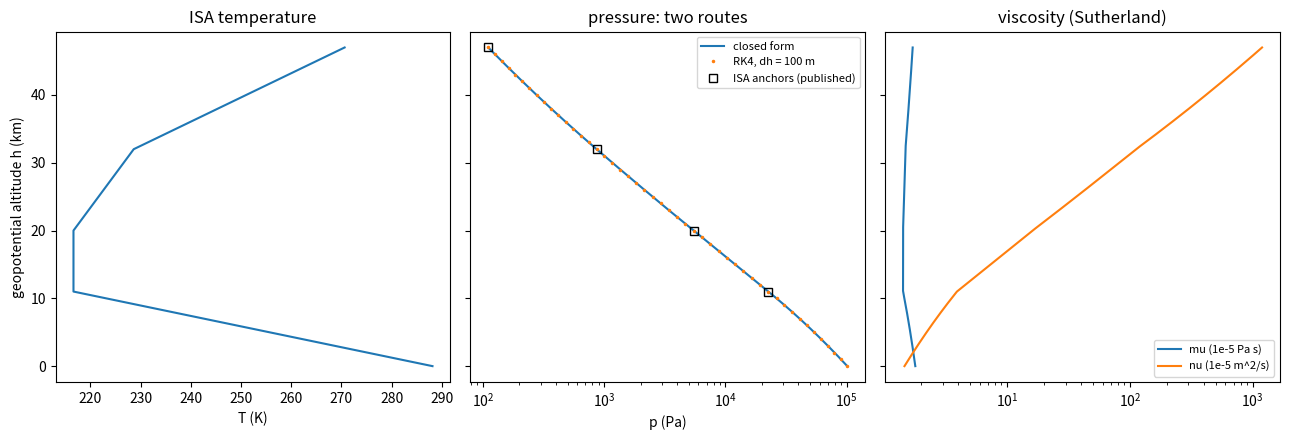

Recreate this plot in Python.
"""P08.01 Fluid Properties & Hydrostatics: reference solution.

What are the temperature, pressure, density and viscosity of the air the light aeroplane flies in
at 3000 m, and of the air a sounding rocket climbs through up to 47 km? This module builds the
International Standard Atmosphere (ISA) from one law of physics and one assumption:

* hydrostatic equilibrium, dp/dh = -rho g0 (a fluid at rest carries no shear stress, so the only
  force balancing the weight of a slab of air is the pressure difference across it);
* the ideal-gas law p = rho R T (`P07.01`), with the ISA's prescribed temperature profile T(h):
  piecewise linear in geopotential altitude h.

It computes the pressure two independent ways: the closed forms obtained by integrating the
hydrostatic equation by hand layer by layer (power law in a gradient layer, exponential in an
isothermal one), and a fixed-step RK4 integration of dp/dh = -g0 p / (R T(h)) that knows nothing
about the closed forms. Both are checked against the published ISA anchor values.

Also: Sutherland's law for the viscosity of air, the U-tube and inclined manometers, the pressure
at the bottom of an accelerating propellant tank, and Archimedes' principle checked by integrating
the pressure over the surface of a submerged sphere (liquid) and of a balloon (compressible ISA).

Units: SI throughout (m, s, kg, K, Pa). Altitudes are geopotential unless a name says geometric.

Run:  python solution.py [out_dir]     (prints the lesson's numbers, writes isa_atmosphere.png)
Test: AEFS_IMPL=solution pytest curriculum/phase-08/lesson-01-fluid-properties-hydrostatics
"""
from __future__ import annotations

import sys
from pathlib import Path
from typing import Callable

import numpy as np

# ---------------------------------------------------------------- constants (ISA, published)

G0 = 9.80665                 # m/s^2, standard gravity
R_AIR = 287.05287            # J/(kg K), specific gas constant of dry air used by the ISA
GAMMA = 1.4                  # ratio of specific heats of air
T0 = 288.15                  # K, sea-level temperature
P0 = 101325.0                # Pa, sea-level pressure
R_EARTH = 6356766.0          # m, the Earth radius used to define geopotential altitude
SUTH_C1 = 1.458e-6           # kg/(m s K^0.5), Sutherland constant for air
SUTH_S = 110.4               # K, Sutherland temperature for air

# Layer base geopotential altitudes (m) and lapse rates dT/dh (K/m), sea level to 47 km.
LAYER_BASES = np.array([0.0, 11000.0, 20000.0, 32000.0, 47000.0])
LAYER_LAPSE = np.array([-6.5e-3, 0.0, 1.0e-3, 2.8e-3])
H_TOP = 47000.0

# Water and air at 20 C (lesson-wide shared numbers).
RHO_WATER = 998.2            # kg/m^3
RHO_AIR_20C = 1.204          # kg/m^3


def _ret(a: np.ndarray):
    """Return a Python-friendly scalar for 0-d input, the array otherwise."""
    a = np.asarray(a)
    return a[()] if a.ndim == 0 else a


def _layer_index(h: np.ndarray) -> np.ndarray:
    """Index of the ISA layer containing each geopotential altitude h (0 <= h <= 47 km)."""
    h = np.asarray(h, dtype=float)
    if np.any(h < -1e-9) or np.any(h > H_TOP + 1e-9):
        raise ValueError("this model covers geopotential altitudes 0 to 47 000 m")
    return np.clip(np.searchsorted(LAYER_BASES, h, side="right") - 1, 0, len(LAYER_LAPSE) - 1)


def _base_temperatures() -> np.ndarray:
    """Temperature at the base of each layer, built by stepping the lapse rates up from T0."""
    Tb = [T0]
    for k in range(len(LAYER_LAPSE)):
        Tb.append(Tb[-1] + LAYER_LAPSE[k] * (LAYER_BASES[k + 1] - LAYER_BASES[k]))
    return np.array(Tb)


def layer_base_pressures() -> np.ndarray:
    """Pressure (Pa) at the base of each layer (0, 11, 20, 32, 47 km) from the closed forms of
    ``isa_pressure``, stepping up from P0 one layer at a time."""
    Tb = _base_temperatures()
    pb = [P0]
    for k in range(len(LAYER_LAPSE)):
        dh = LAYER_BASES[k + 1] - LAYER_BASES[k]
        a = LAYER_LAPSE[k]
        if a == 0.0:
            pb.append(pb[-1] * np.exp(-G0 * dh / (R_AIR * Tb[k])))
        else:
            pb.append(pb[-1] * (Tb[k + 1] / Tb[k]) ** (-G0 / (a * R_AIR)))
    return np.array(pb)


# ---------------------------------------------------------------- the standard atmosphere

def geopotential_altitude(z: np.ndarray) -> np.ndarray:
    """Geopotential altitude h = r0 z / (r0 + z) from geometric altitude z (m), r0 = 6 356 766 m.
    h is the height that has the same potential energy per unit mass at constant g0 as z has in the
    real inverse-square field, so dp/dh = -rho g0 holds exactly in h."""
    z = np.asarray(z, dtype=float)
    return _ret(R_EARTH * z / (R_EARTH + z))


def isa_temperature(h: np.ndarray) -> np.ndarray:
    """ISA temperature (K) at geopotential altitude h (m), 0-47 km: T = T_b + a (h - h_b) in the
    layer whose base is h_b, with lapse rates -6.5, 0, +1.0, +2.8 K/km."""
    h = np.asarray(h, dtype=float)
    k = _layer_index(h)
    Tb = _base_temperatures()
    return _ret(Tb[k] + LAYER_LAPSE[k] * (h - LAYER_BASES[k]))


def isa_pressure(h: np.ndarray) -> np.ndarray:
    """ISA pressure (Pa) at geopotential altitude h (m) from the closed-form integrals of
    dp/dh = -g0 p / (R T):

        gradient layer (a != 0):  p = p_b (T / T_b)^(-g0 / (a R))
        isothermal layer (a = 0): p = p_b exp(-g0 (h - h_b) / (R T_b))
    """
    h = np.asarray(h, dtype=float)
    k = _layer_index(h)
    Tb, pb = _base_temperatures(), layer_base_pressures()
    a = LAYER_LAPSE[k]
    T = Tb[k] + a * (h - LAYER_BASES[k])
    safe_a = np.where(a == 0.0, 1.0, a)
    p_grad = pb[k] * (T / Tb[k]) ** (-G0 / (safe_a * R_AIR))
    p_iso = pb[k] * np.exp(-G0 * (h - LAYER_BASES[k]) / (R_AIR * Tb[k]))
    return _ret(np.where(a == 0.0, p_iso, p_grad))


def isa_density(h: np.ndarray) -> np.ndarray:
    """ISA density (kg/m^3) from the ideal-gas law rho = p / (R T)."""
    return _ret(np.asarray(isa_pressure(h)) / (R_AIR * np.asarray(isa_temperature(h))))


def integrate_hydrostatic(h_max: float, dh: float, p_start: float = P0,
                          T_of_h: Callable[[np.ndarray], np.ndarray] | None = None) -> tuple[np.ndarray, np.ndarray]:
    """Integrate dp/dh = -g0 p / (R T(h)) from h = 0 (p = p_start) to h_max with classical RK4 at a
    fixed step dh. ``T_of_h`` defaults to ``isa_temperature``. This is the independent route: it
    uses the ODE only, not the closed forms. Choose dh so that the layer boundaries fall on steps
    (T(h) has kinks there; RK4 keeps fourth order only if no step straddles one).
    Returns (h, p) on the n + 1 nodes."""
    T_of_h = isa_temperature if T_of_h is None else T_of_h
    n = int(round(h_max / dh))
    if n < 1 or abs(n * dh - h_max) > 1e-9 * max(1.0, h_max):
        raise ValueError("h_max must be a whole number of steps dh")
    h = np.linspace(0.0, h_max, n + 1)
    p = np.empty(n + 1)
    p[0] = p_start

    def f(hh: float, pp: float) -> float:
        return -G0 * pp / (R_AIR * float(T_of_h(hh)))

    for i in range(n):
        hi, pi = h[i], p[i]
        k1 = f(hi, pi)
        k2 = f(hi + dh / 2, pi + dh / 2 * k1)
        k3 = f(hi + dh / 2, pi + dh / 2 * k2)
        k4 = f(hi + dh, pi + dh * k3)
        p[i + 1] = pi + dh / 6 * (k1 + 2 * k2 + 2 * k3 + k4)
    return h, p


def incompressible_pressure(h: np.ndarray, rho: float = 1.225, p_ref: float = P0) -> np.ndarray:
    """Hydrostatic pressure of a constant-density fluid: p = p_ref - rho g0 h (h up). Right for a
    liquid; for air it is the first term of the Taylor series of the ISA and fails with height."""
    return _ret(p_ref - rho * G0 * np.asarray(h, dtype=float))


def scale_height(T: float) -> float:
    """Pressure scale height H = R T / g0 (m) of an isothermal atmosphere: p falls by e every H."""
    return R_AIR * T / G0


# ---------------------------------------------------------------- viscosity

def sutherland_viscosity(T: np.ndarray) -> np.ndarray:
    """Dynamic viscosity of air (Pa s) by Sutherland's law, mu = C1 T^1.5 / (T + S), with
    C1 = 1.458e-6 kg/(m s K^0.5) and S = 110.4 K. Gas viscosity rises with temperature (molecules
    carry momentum between layers faster), unlike a liquid's."""
    T = np.asarray(T, dtype=float)
    if np.any(T <= 0):
        raise ValueError("temperature must be positive (K)")
    return _ret(SUTH_C1 * T ** 1.5 / (T + SUTH_S))


def kinematic_viscosity(h: np.ndarray) -> np.ndarray:
    """Kinematic viscosity nu = mu / rho (m^2/s) of ISA air at geopotential altitude h."""
    return _ret(np.asarray(sutherland_viscosity(isa_temperature(h))) / np.asarray(isa_density(h)))


# ---------------------------------------------------------------- manometers, tanks, buoyancy

def manometer_delta_p(dh: np.ndarray, rho_m: float = RHO_WATER, rho_f: float = RHO_AIR_20C,
                      angle_deg: float = 90.0, g: float = G0) -> np.ndarray:
    """Pressure difference (Pa) read by a U-tube manometer whose liquid (density rho_m) stands
    with a reading dh between the legs, measured along the tube; the legs are filled above the
    liquid by a fluid of density rho_f. For a tube inclined at angle_deg to the horizontal the
    vertical height is dh sin(angle): dp = (rho_m - rho_f) g dh sin(angle)."""
    return _ret((rho_m - rho_f) * g * np.asarray(dh, dtype=float) * np.sin(np.radians(angle_deg)))


def tank_bottom_pressure(p_ullage: float, rho: float, fill_height: float, accel: float = 0.0,
                         g: float = G0) -> float:
    """Pressure (Pa) at the outlet of a propellant tank whose liquid column of height fill_height
    sits under an ullage pressure p_ullage while the vehicle accelerates along its axis at accel
    (m/s^2, positive up). In the tank's frame the liquid feels an effective gravity g + accel, so
    the column adds rho (g + accel) fill_height. In free fall (accel = -g) it adds nothing."""
    return p_ullage + rho * (g + accel) * fill_height


def pressure_force_on_sphere(p_of_z: Callable[[np.ndarray], np.ndarray], z_c: float, radius: float,
                             n: int = 200) -> float:
    """Net vertical pressure force (N, positive up) on a sphere of the given radius centred at
    height z_c in a fluid at rest whose pressure is p_of_z(z), by integrating -p n dA over the
    surface with the midpoint rule on n polar bands:

        F_z = -sum p(z_c + R cos th) cos th * 2 pi R^2 sin th d th.

    This uses only the surface pressures; Archimedes' principle (F = weight of displaced fluid)
    is what it should reproduce."""
    th = (np.arange(n) + 0.5) * np.pi / n
    dth = np.pi / n
    z = z_c + radius * np.cos(th)
    p = np.asarray(p_of_z(z), dtype=float)
    return float(-np.sum(p * np.cos(th) * 2.0 * np.pi * radius ** 2 * np.sin(th)) * dth)


def displaced_weight(rho_of_z: Callable[[np.ndarray], np.ndarray], z_c: float, radius: float,
                     n: int = 2000, g: float = G0) -> float:
    """Weight (N) of the fluid a sphere displaces, integral of rho(z) g over its volume, by the
    midpoint rule on n horizontal discs of area pi (R^2 - (z - z_c)^2)."""
    s = -radius + (np.arange(n) + 0.5) * 2 * radius / n
    area = np.pi * (radius ** 2 - s ** 2)
    rho = np.asarray(rho_of_z(z_c + s), dtype=float)
    return float(np.sum(rho * g * area) * 2 * radius / n)


def observed_order(errors: np.ndarray, ratio: float = 2.0) -> np.ndarray:
    """Observed convergence orders log(e_k / e_{k+1}) / log(ratio) for grids refined by ``ratio``."""
    e = np.asarray(errors, dtype=float)
    return np.log(e[:-1] / e[1:]) / np.log(ratio)


# ---------------------------------------------------------------- the lesson's run

def main(out_dir: str | Path = ".") -> None:
    """Print the lesson's numbers and save isa_atmosphere.png."""
    import matplotlib
    matplotlib.use("Agg")
    import matplotlib.pyplot as plt

    out_dir = Path(out_dir)
    published = {11000.0: 22632.06, 20000.0: 5474.889, 32000.0: 868.019, 47000.0: 110.906}
    print("ISA anchors (published data) against the closed forms and RK4 (dh = 100 m):")
    h_rk, p_rk = integrate_hydrostatic(H_TOP, 100.0)
    print("   h (m)    T (K)    published p (Pa)  closed form (Pa)   RK4 (Pa)       rel. diff closed/published")
    for hh, pp in published.items():
        pc = float(isa_pressure(hh))
        pr = float(p_rk[int(round(hh / 100.0))])
        print(f"  {hh:6.0f}  {float(isa_temperature(hh)):7.2f}  {pp:14.3f}  {pc:14.3f}  {pr:14.3f}   {pc / pp - 1:+.1e}")
    print(f"rho(0) = {float(isa_density(0.0)):.5f} kg/m^3, rho(11 km) = {float(isa_density(11000.0)):.5f} kg/m^3 "
          f"(published 1.225, 0.36392)")
    print(f"mu(T0) = {float(sutherland_viscosity(T0)):.5e} Pa s (published 1.7894e-5)")

    h_cr = 3000.0
    T, p, rho = float(isa_temperature(h_cr)), float(isa_pressure(h_cr)), float(isa_density(h_cr))
    mu = float(sutherland_viscosity(T))
    print(f"\nlight aeroplane at {h_cr:.0f} m: T = {T:.2f} K, p = {p:.1f} Pa, rho = {rho:.4f} kg/m^3, "
          f"sigma = rho/rho0 = {rho / float(isa_density(0.0)):.4f}, mu = {mu:.4e} Pa s, nu = {mu / rho:.4e} m^2/s")
    print(f"  incompressible estimate p0 - rho0 g h = {float(incompressible_pressure(h_cr)):.1f} Pa "
          f"({float(incompressible_pressure(h_cr)) / p - 1:+.2%})")

    print("\nRK4 step study, error at 47 km against the closed form:")
    errs = []
    steps = [1000.0, 500.0, 250.0, 125.0]
    for dh in steps:
        _, pp = integrate_hydrostatic(H_TOP, dh)
        errs.append(abs(pp[-1] - float(isa_pressure(H_TOP))) / float(isa_pressure(H_TOP)))
        print(f"  dh = {dh:6.1f} m: relative error {errs[-1]:.3e}")
    print(f"  observed orders {np.array2string(observed_order(errs), precision=2)}")

    print(f"\nscale height at T0: {scale_height(T0):.0f} m; at 216.65 K: {scale_height(216.65):.0f} m")

    # manometer: 25 mm of water
    print(f"\nU-tube, 25.0 mm of water under air: {float(manometer_delta_p(0.025)):.2f} Pa; inclined at 10 deg, "
          f"the same pressure gives {0.025 / np.sin(np.radians(10.0)) * 1e3:.1f} mm along the tube")

    # propellant tank (LOX, typical density 1141 kg/m^3) under 3 g of thrust acceleration
    p_t = tank_bottom_pressure(3.0e5, 1141.0, 2.0, accel=2 * G0)
    print(f"LOX tank (1141 kg/m^3 typical), 2 m column, 3.0 bar ullage, 3 g total: outlet {p_t / 1e5:.3f} bar "
          f"(on the pad {tank_bottom_pressure(3.0e5, 1141.0, 2.0) / 1e5:.3f} bar)")

    # buoyancy: a 2 m radius helium balloon at 3000 m
    Rb = 2.0
    F = pressure_force_on_sphere(lambda z: isa_pressure(z), h_cr, Rb, n=400)
    W = displaced_weight(lambda z: isa_density(z), h_cr, Rb)
    print(f"balloon r = {Rb} m at {h_cr:.0f} m: surface-pressure force {F:.3f} N, displaced weight {W:.3f} N, "
          f"rho g V = {rho * G0 * 4 / 3 * np.pi * Rb ** 3:.3f} N")

    h = np.linspace(0.0, H_TOP, 471)
    fig, ax = plt.subplots(1, 3, figsize=(13, 4.5), sharey=True)
    ax[0].plot(isa_temperature(h), h / 1e3)
    ax[0].set_xlabel("T (K)")
    ax[0].set_ylabel("geopotential altitude h (km)")
    ax[0].set_title("ISA temperature")
    ax[1].semilogx(isa_pressure(h), h / 1e3, label="closed form")
    ax[1].semilogx(p_rk[::10], h_rk[::10] / 1e3, ".", ms=3, label="RK4, dh = 100 m")
    ax[1].semilogx(list(published.values()), np.array(list(published.keys())) / 1e3, "ks", mfc="none",
                   label="ISA anchors (published)")
    ax[1].set_xlabel("p (Pa)")
    ax[1].set_title("pressure: two routes")
    ax[1].legend(fontsize=8)
    ax[2].plot(sutherland_viscosity(isa_temperature(h)) * 1e5, h / 1e3, label="mu (1e-5 Pa s)")
    ax[2].semilogx(kinematic_viscosity(h) * 1e5, h / 1e3, label="nu (1e-5 m^2/s)")
    ax[2].set_xscale("log")
    ax[2].set_title("viscosity (Sutherland)")
    ax[2].legend(fontsize=8)
    fig.tight_layout()
    fig.savefig(out_dir / "isa_atmosphere.png", dpi=110)
    plt.close(fig)
    print(f"\nwrote {out_dir / 'isa_atmosphere.png'}")


if __name__ == "__main__":
    main(sys.argv[1] if len(sys.argv) > 1 else ".")
